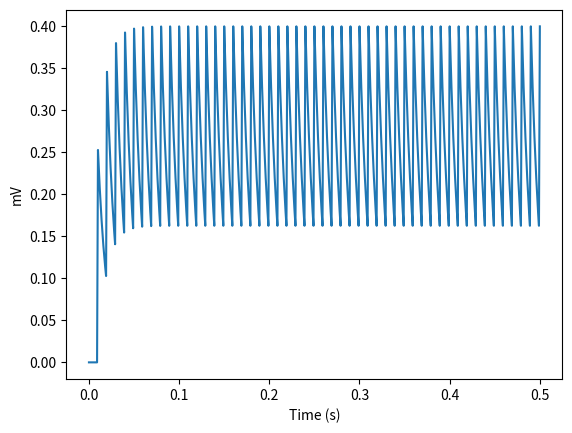

This chart was generated by the following Python code:
import math
import matplotlib.pyplot as plt
import numpy as np

# constnats
TAU = 10 * (10**-3) # 10 ms
RM = 4 * (10**3) # 4 MOhm
I_AMP = 0.1 * (10**-6) # 0.1 µA

print("Tau:", TAU)
print("Rm", RM)
print("Iamp:", I_AMP)

# neuron class
class Neuron():

    def __init__(self, angle, threshold=20*(10**-3)):
        self.angle = angle
        self.v0 = 0
        self.offset_t = 0
        self.threshold = threshold
        print("Seuil:", self.threshold)

    def V(self, t, n_pa):
        a = -1/TAU
        b = n_pa * I_AMP * RM / TAU

        current_v = -b/a + ((self.v0 + (b/a)) * math.exp(a*(t-self.offset_t)))
        if n_pa > 0:
            self.v0 = current_v
            self.offset_t = t
        if current_v >= self.threshold:
            self.v0 = 0
            self.offset_t = t

        return current_v
    
# simulating for constant incoming PAs

test_neuron = Neuron(180)
T = np.linspace(0, 0.5, 501)
freq = 100

activities = []
for i, t in enumerate(T):
    ap = 1 if i % (1000/freq) == 0 else 0
    v = test_neuron.V(t, ap)
    activities.append(v)

plt.plot(T, np.array(activities)*1000)
plt.xlabel("Time (s)")
plt.ylabel("mV")
plt.show()